Run: headless pygame with SDL's dummy video driver; simulated clock (each Clock.tick advances the game by its frame time, no real sleeping); random seed 0; keys injected as events and as key.get_pressed() state; no mouse input.
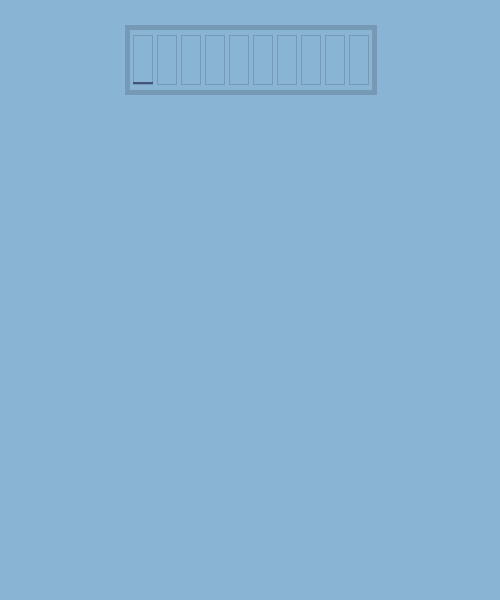
Frame 1 of 4 · flips 1–60 · no input
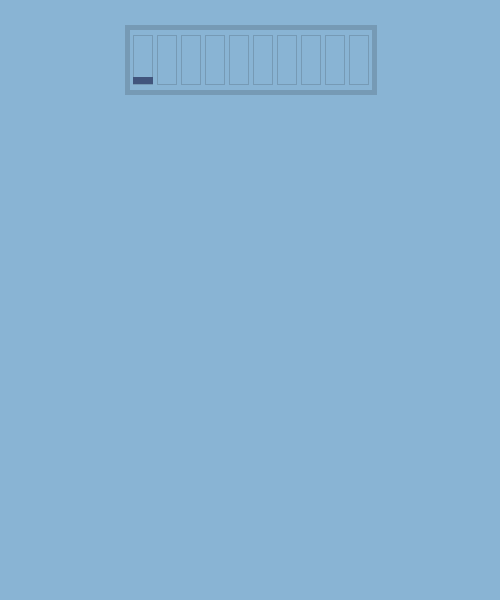
Frame 2 of 4 · flips 61–180 · tapped SPACE, RETURN · held RIGHT (→), D
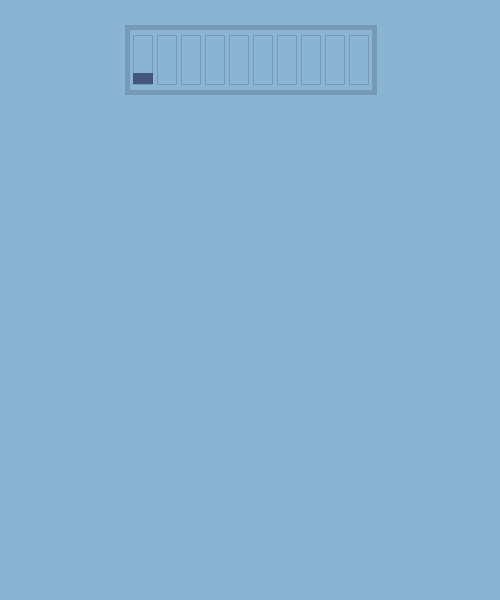
Frame 3 of 4 · flips 181–300 · held DOWN (↓), S
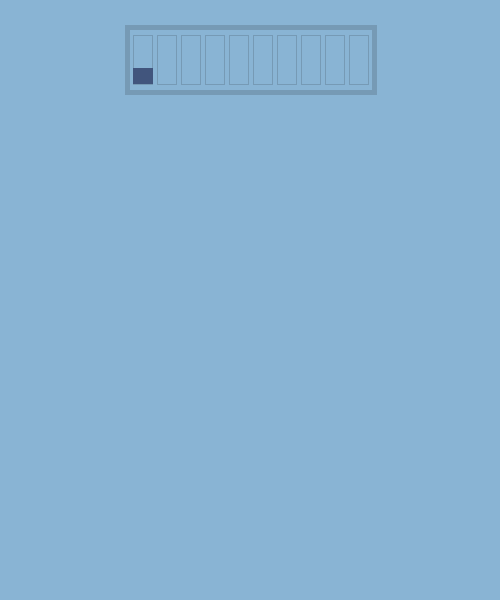
Frame 4 of 4 · flips 301–420 · held LEFT (←), A, UP (↑), W

The pygame program that drew these frames:

import pygame
import time

border = 100
size = (500, 600)

pygame.init()

screen = pygame.display.set_mode(size)
OUTLINE_COLOR = (118, 154, 181)
OUTLINE_THICKNESS = 5
BACKGROUND_COLOR = (137, 180, 212)

running = True

import pygame
import time

border = 100
size = (500, 600)

pygame.init()

screen = pygame.display.set_mode(size)
OUTLINE_COLOR = (118, 154, 181)
OUTLINE_THICKNESS = 5
BACKGROUND_COLOR = (137, 180, 212)

running = True

class Time_bar:
    def __init__(self, difficulty):
        if difficulty == "Easy":
            self.time_for_bar = 1
        elif difficulty == "Medium":
            self.time_for_bar = 0.75
        else:
            self.time_for_bar = 0.5

        self.generated_rows = 0    


        self.x = 1.25 * border
        self.y = border / 4
        self.width = size[0] - 1.25 * border - self.x
        self.height = self.y * 3 - border / 20

        padding = (border / 2) / 11
        width_for_blocks = (self.width - padding * 11) / 10
        
        #color for blocks
        self.color = (65, 85, 125)

        # self.blocks[][0] - start_x, self.blocks[][1] - start_y, self.blocks[][2] - width, self.blocks[][3] - height, self.blocks[][4] - full
        self.blocks = []
        for i in range(
            int(self.x) + int(padding),
            int(self.width + self.x) - 20,
            int(padding + width_for_blocks),
        ):
            self.blocks.append([i + padding, self.y + border / 10, width_for_blocks, self.height - border / 5, False])

    def draw_bar(self):
        pygame.draw.rect(screen, OUTLINE_COLOR, (self.x, self.y, self.width + 2.5, self.height), OUTLINE_THICKNESS)
        for block in self.blocks:
            pygame.draw.rect(screen, OUTLINE_COLOR, (block[0], block[1], block[2], block[3]), width = 1)

    def update_bar(self, start_time, current_time, paused_time):
        elapsed_time = current_time - start_time - paused_time

        for i in range(10):
            bar_time = elapsed_time - (i + self.generated_rows * 10) * self.time_for_bar
            if bar_time >= self.time_for_bar:
                self.blocks[i][4] = True
                pygame.draw.rect(screen, self.color, (self.blocks[i][0], self.blocks[i][1], self.blocks[i][2], self.blocks[i][3]))
            elif bar_time > 0:
                height_for_bar = self.blocks[i][3] * (bar_time / self.time_for_bar)
                pygame.draw.rect(screen, self.color, (self.blocks[i][0], self.blocks[i][1] + self.blocks[i][3] - height_for_bar, self.blocks[i][2], height_for_bar))

    def nullify(self):
        for block in self.blocks:
            block[4] = False

    def check_bars(self):
        for i in range(10):
            if self.blocks[i][4] == False:
                return False

        self.nullify()
        self.generated_rows += 1
        return True

time_bar = Time_bar("Hard")
time_bar.draw_bar()

start_time = time.time()

while running:
    screen.fill(BACKGROUND_COLOR)
    time_bar.draw_bar()
    end_time = time.time()
    time_bar.update_bar(start_time, end_time, 0)
    time_bar.check_bars()

    pygame.display.update()
    
    for event in pygame.event.get():
        if event.type == pygame.QUIT:
            running = False
pygame.quit()
